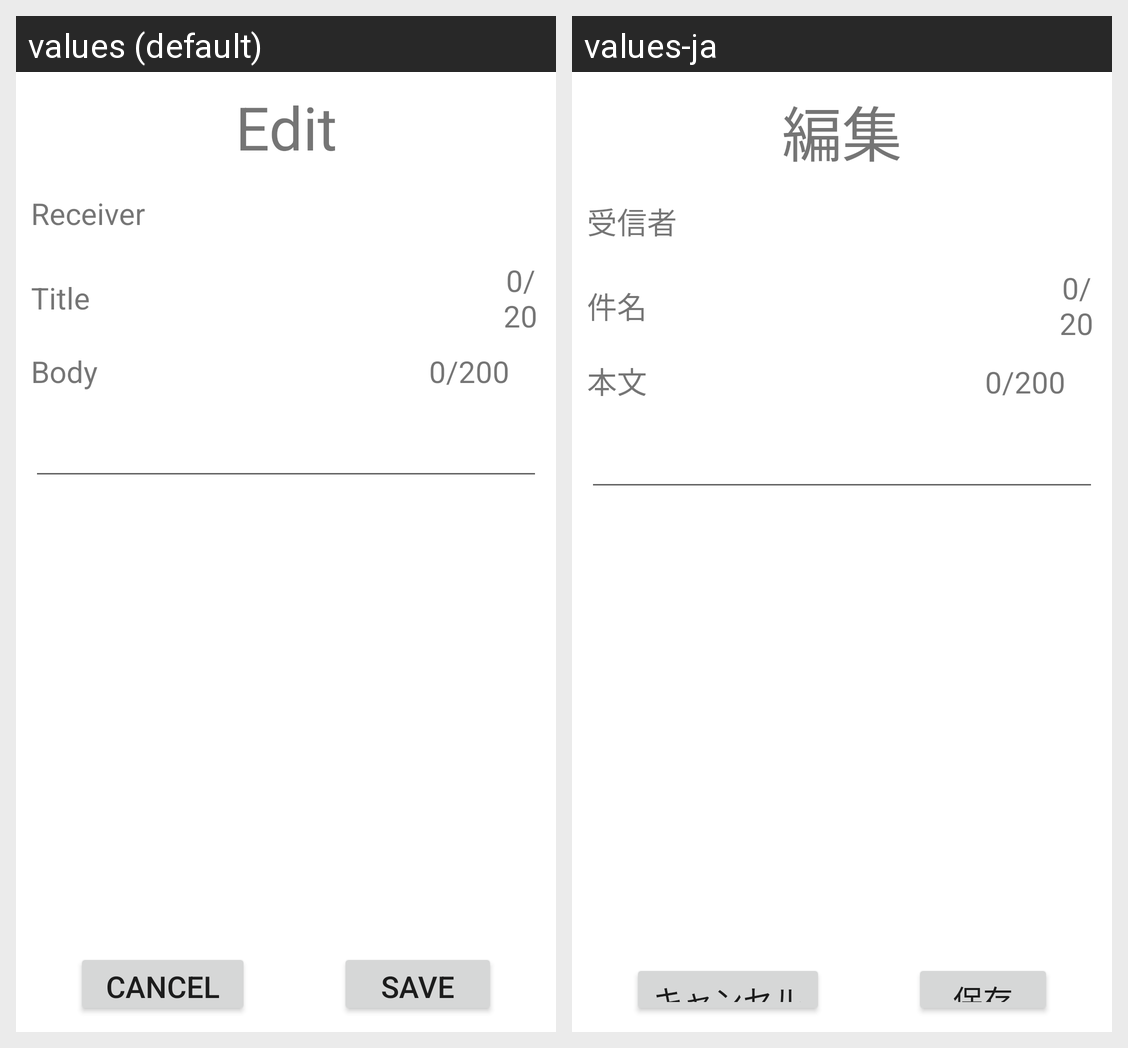

Here is an Android app screen in its default locale and in the app's own translations. Write out the translated-string differences for the strings that appear on this screen.
Android screen res/layout/fragment_msg_out_box_sub.xml rendered under 2 locales, left to right: values (default), values-ja. Device: Nexus 5 (rendered at 1080×1920; each locale shown at half size, 540×960, under a caption strip naming it); theme Theme.MessageBox.
Strings drawn on this screen, with the default value and each locale's value (text and hints the layout hard-codes, and strings that could not be matched under every locale, appear in the picture but are not listed):

outbox_sub_subject2
  values: Edit
  values-ja: 編集

outbox_sub_receiver
  values: Receiver
  values-ja: 受信者

outbox_sub_title
  values: Title
  values-ja: 件名

outbox_sub_content
  values: Body
  values-ja: 本文

outbox_sub_cancel
  values: Cancel
  values-ja: キャンセル

outbox_sub_save
  values: Save
  values-ja: 保存
